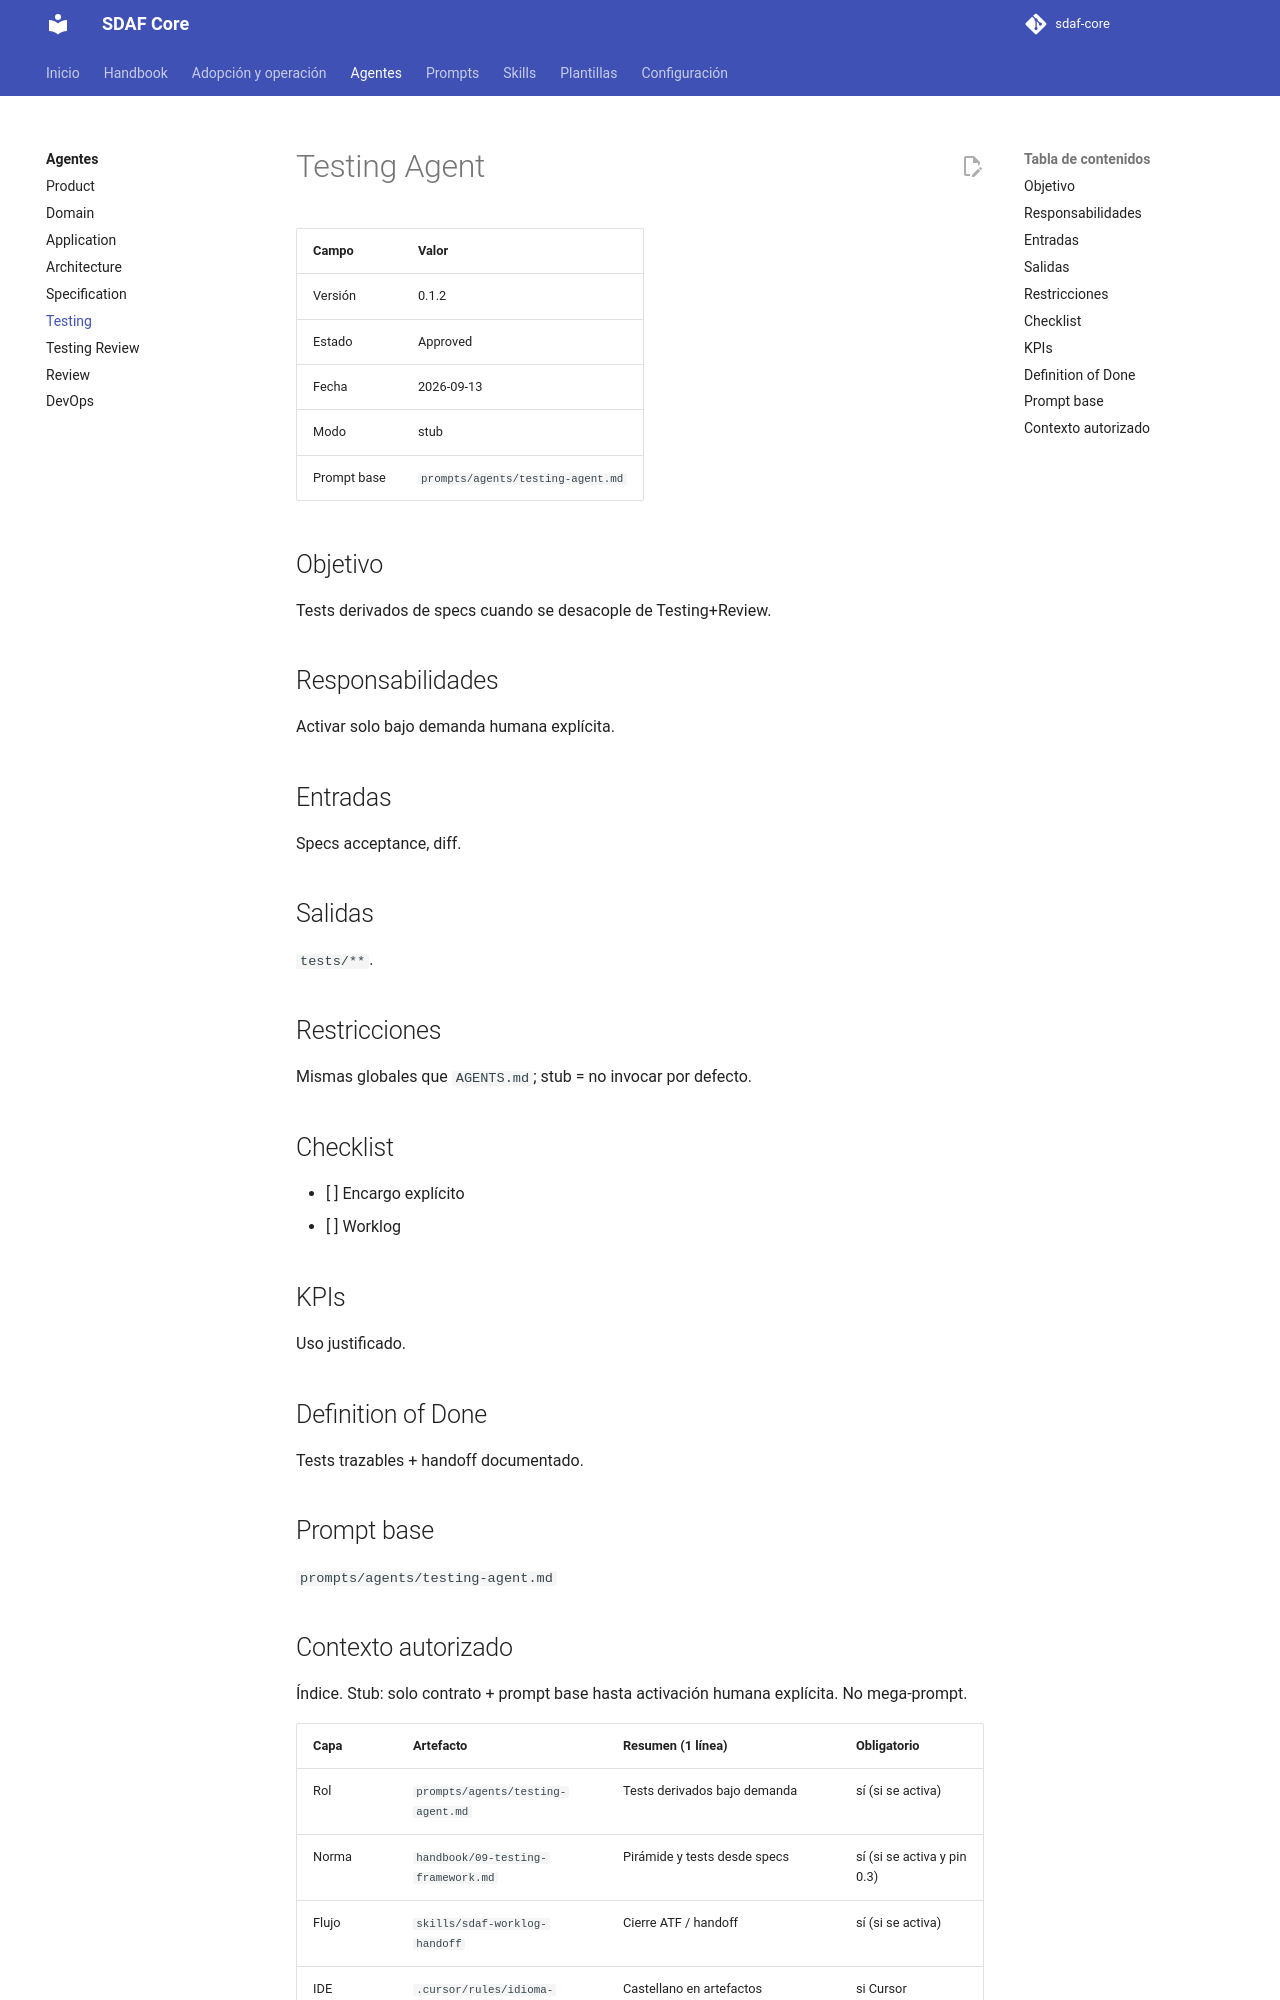

repository: Cyberdine-Systems-Corporation/sdaf-core · page: 0.3/agents/testing-agent/index.html · generator: mkdocs

# Testing Agent

| Campo | Valor |
|--------|--------|
| Versión | 0.1.2 |
| Estado | Approved |
| Fecha | 2026-09-13 |
| Modo | stub |
| Prompt base | `prompts/agents/testing-agent.md` |

## Objetivo

Tests derivados de specs cuando se desacople de Testing+Review.

## Responsabilidades

Activar solo bajo demanda humana explícita.

## Entradas

Specs acceptance, diff.

## Salidas

`tests/**`.

## Restricciones

Mismas globales que `AGENTS.md`; stub = no invocar por defecto.

## Checklist

- [ ] Encargo explícito
- [ ] Worklog

## KPIs

Uso justificado.

## Definition of Done

Tests trazables + handoff documentado.

## Prompt base

`prompts/agents/testing-agent.md`

## Contexto autorizado

Índice. Stub: solo contrato + prompt base hasta activación humana explícita. No mega-prompt.

| Capa | Artefacto | Resumen (1 línea) | Obligatorio |
|------|-----------|-------------------|-------------|
| Rol | `prompts/agents/testing-agent.md` | Tests derivados bajo demanda | sí (si se activa) |
| Norma | `handbook/09-testing-framework.md` | Pirámide y tests desde specs | sí (si se activa y pin 0.3) |
| Flujo | `skills/sdaf-worklog-handoff` | Cierre ATF / handoff | sí (si se activa) |
| IDE | `.cursor/rules/idioma-castellano.mdc` | Castellano en artefactos | si Cursor |
| IDE | `.cursor/rules/git-remoto-encargo.mdc` | Git/remoto solo si este turno lo nombra (H06 §7) | si Cursor |
